Photos from the image-classification dataset "dataset" in the GitHub repository atlan-antillia/sol4py. Its 50 classes are: 3x3 basketball, archery, artistic gymnastics, artistic swimming, athletics, badminton, baseball, basketball, beach volleyball, boxing, canoe slalom, canoe sprint, cycling BMX freestyle, cycling BMX racing, cycling mountain bike, cycling road, cycling track, diving, equestrian dressage, equestrian eventing, equestrian jumping, fencing, football, golf, handball, hockey, judo, karate kata, karate kumite, marathon swimming, modern pentathlon, rhythmic gymnastics, rowing, rugby, sailing, shooting, skateboarding, softball, sport climbing, surfing, swimming, table tennis, taekwondo, tennis, trampoline gymnastics, triathlon, volleyball, water polo, weightlifting, wrestling.

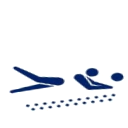
Label: beach volleyball

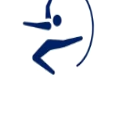
Label: rhythmic gymnastics

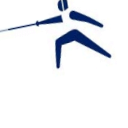
Label: fencing

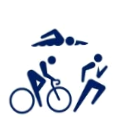
Label: triathlon

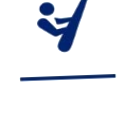
Label: trampoline gymnastics

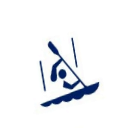
Label: canoe slalom
